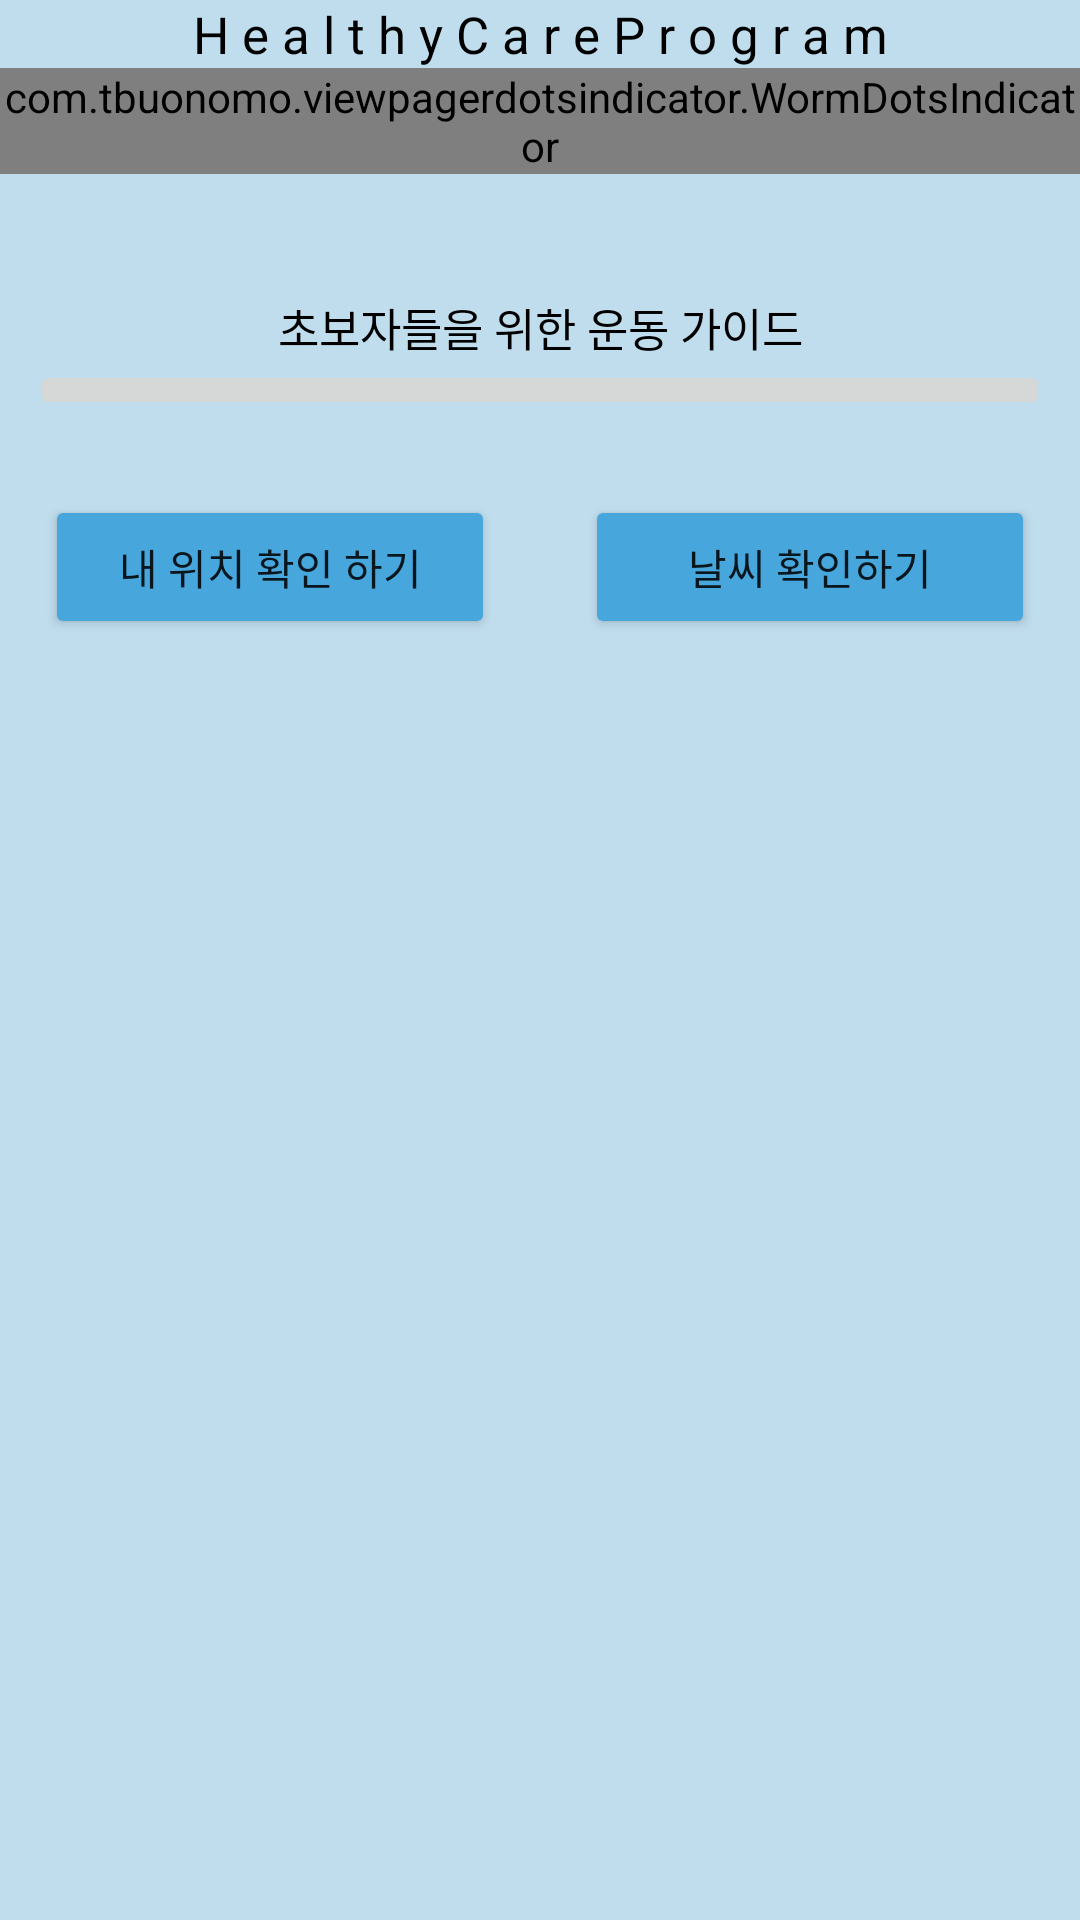

Layout XML and referenced resources for this Android screen:
<!-- AndroidManifest.xml: application theme Theme.Healthycare -->
<!-- res/layout/fragment_1.xml -->
<?xml version="1.0" encoding="utf-8"?>
<LinearLayout xmlns:android="http://schemas.android.com/apk/res/android"
    xmlns:tools="http://schemas.android.com/tools"
    android:layout_width="match_parent"
    android:layout_height="match_parent"
    xmlns:app="http://schemas.android.com/apk/res-auto"
    tools:context=".bottomFragment.homeFragment"
    android:orientation="vertical"
    android:background="@color/mainColor">

    

    <ScrollView
        android:layout_width="match_parent"
        android:layout_height="match_parent">
        <LinearLayout
            android:layout_width="match_parent"
            android:layout_height="match_parent"
            android:orientation="vertical">

            <LinearLayout
                android:layout_width="match_parent"
                android:layout_height="wrap_content"
                android:orientation="vertical">

                <TextView
                    android:gravity="center"
                    android:layout_width="match_parent"
                    android:layout_height="wrap_content"
                    android:text="H e a l t h y C a r e P r o g r a m"
                    android:textColor="@color/black"
                    android:textSize="17sp" />

                <androidx.viewpager2.widget.ViewPager2
                    android:id="@+id/skin_container"
                    android:layout_width="match_parent"
                    android:layout_height="wrap_content" />

                <com.tbuonomo.viewpagerdotsindicator.WormDotsIndicator
                    android:id="@+id/indicator"
                    android:layout_width="wrap_content"
                    android:layout_height="wrap_content"
                    android:layout_gravity="center"
                    app:dotsColor="#663FDB"
                    app:dotsCornerRadius="8dp"
                    app:dotsSize="10dp"
                    app:dotsSpacing="4dp"
                    app:dotsStrokeColor="@color/btn"
                    app:dotsStrokeWidth="2dp" />


                <LinearLayout
                    android:id="@+id/dots_container"
                    android:layout_width="match_parent"
                    android:layout_height="wrap_content"
                    android:layout_marginBottom="30dp"
                    android:gravity="center"
                    android:orientation="horizontal" />

            </LinearLayout>


            <LinearLayout
                android:layout_width="match_parent"
                android:layout_height="wrap_content"
                android:orientation="vertical"
                android:layout_margin="10dp">

                <TextView
                    android:gravity="center"
                    android:layout_width="match_parent"
                    android:layout_height="wrap_content"
                    android:text="초보자들을 위한 운동 가이드"
                    android:textSize="15sp"
                    android:textColor="@color/black" />

                <ImageButton
                    android:id="@+id/imageButton"
                    android:layout_width="match_parent"
                    android:layout_height="wrap_content"
                    android:layout_gravity="center"
                    android:src="@drawable/common_full_open_on_phone"/>


            </LinearLayout>
            <LinearLayout
                android:layout_width="match_parent"
                android:layout_height="wrap_content"
                android:gravity="center"
                android:orientation="horizontal">

                <Button
                    android:id="@+id/button_myloc"
                    android:layout_width="0dp"
                    android:layout_weight="1"
                    android:layout_height="wrap_content"
                    android:layout_margin="15dp"
                    android:backgroundTint="@color/btn"
                    android:text="내 위치 확인 하기" />

                <Button
                    android:id="@+id/button_mywea"
                    android:layout_width="0dp"
                    android:layout_weight="1"
                    android:layout_height="wrap_content"
                    android:layout_margin="15dp"
                    android:backgroundTint="@color/btn"
                    android:text="날씨 확인하기" />
            </LinearLayout>


        </LinearLayout>
    </ScrollView>
</LinearLayout>
<!-- resources referenced by this layout -->
<resources>
  <color name="black">#FF000000</color>
  <color name="btn">#47A6DB</color>
  <color name="mainColor">#C0DDED</color>
  <style name="Theme.Healthycare" parent="Theme.MaterialComponents.DayNight.DarkActionBar">
          
          <item name="colorPrimary">@color/purple_500</item>
          <item name="colorPrimaryVariant">@color/purple_700</item>
          <item name="colorOnPrimary">@color/white</item>
          
          <item name="colorSecondary">@color/teal_200</item>
          <item name="colorSecondaryVariant">@color/teal_700</item>
          <item name="colorOnSecondary">@color/black</item>
          
          <item name="android:statusBarColor" tools:targetApi="l">?attr/colorPrimaryVariant</item>
          
  
          
          <item name="android:windowTranslucentStatus">true</item>
          
          
          <item name="windowActionBar">false</item>
          <item name="windowNoTitle">true</item>
      </style>
  <color name="purple_500">#FF6200EE</color>
  <color name="purple_700">#FF3700B3</color>
  <color name="white">#FFFFFFFF</color>
  <color name="teal_200">#FF03DAC5</color>
  <color name="teal_700">#FF018786</color>
</resources>
